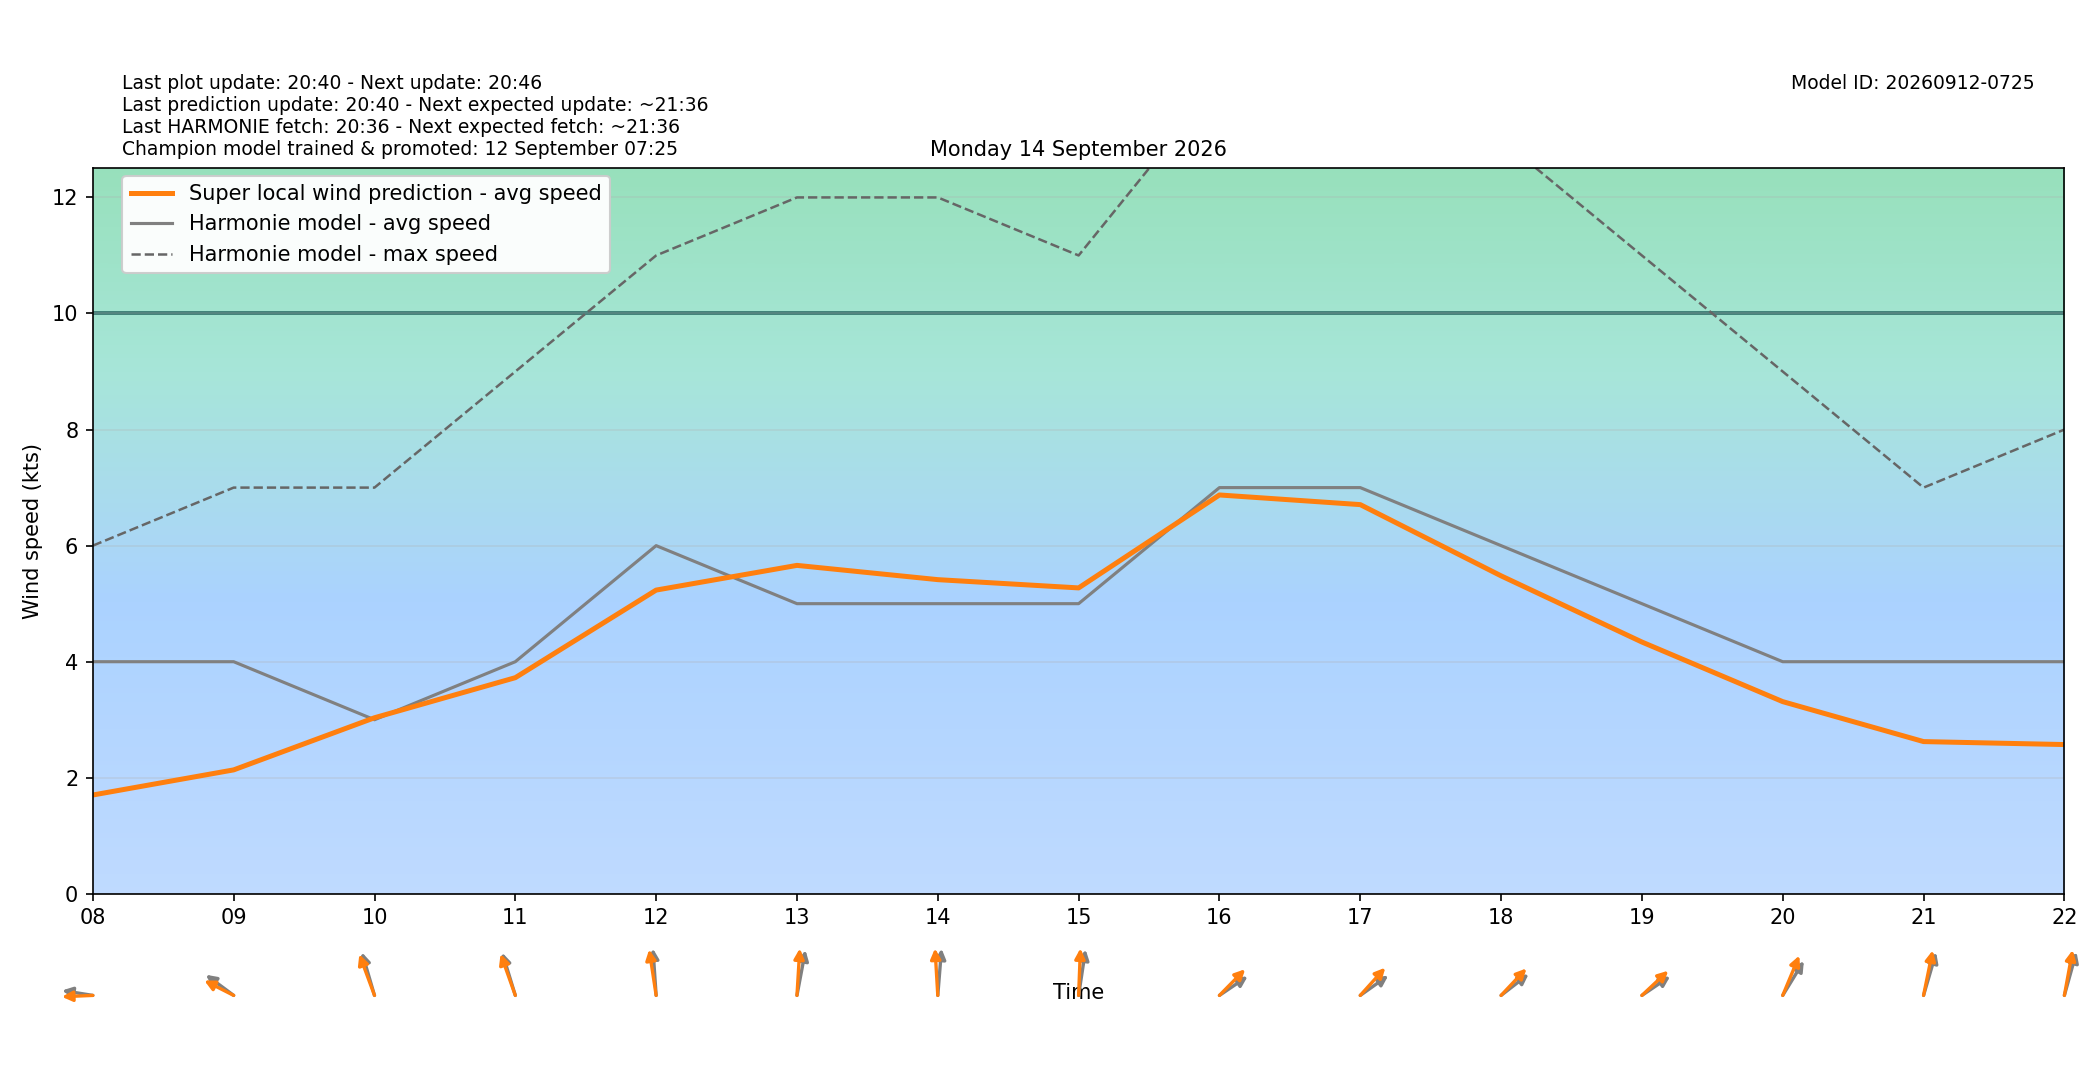

Values plotted in this chart, from the file beside it:
target_time_utc, target_time_local, hour_utc, hour_local, forecast_wind_speed, forecast_wind_min, forecast_wind_max, lstm_pred_wind_speed, delta_speed_lstm_minus_forecast, forecast_wind_dir_deg, lstm_pred_wind_dir_deg, delta_dir_lstm_minus_forecast
2026-09-13T22:00:00Z, 2026-09-14T00:00:00+0200, 22, 00, 2.0, 2.0, 5.0, 0.5302, -1.47, 39.0, 36.24, -2.761
2026-09-13T23:00:00Z, 2026-09-14T01:00:00+0200, 23, 01, 4.0, 4.0, 5.0, 1.116, -2.884, 86.0, 82.62, -3.38
2026-09-14T00:00:00Z, 2026-09-14T02:00:00+0200, 00, 02, 2.0, 2.0, 5.0, 0.8653, -1.135, 84.0, 79.14, -4.863
2026-09-14T01:00:00Z, 2026-09-14T03:00:00+0200, 01, 03, 3.0, 3.0, 4.0, 1.026, -1.974, 122.0, 116.8, -5.157
2026-09-14T02:00:00Z, 2026-09-14T04:00:00+0200, 02, 04, 4.0, 4.0, 5.0, 1.165, -2.835, 133.0, 129, -3.963
2026-09-14T03:00:00Z, 2026-09-14T05:00:00+0200, 03, 05, 4.0, 4.0, 5.0, 1.402, -2.598, 143.0, 137.7, -5.313
2026-09-14T04:00:00Z, 2026-09-14T06:00:00+0200, 04, 06, 2.0, 2.0, 5.0, 1.596, -0.4037, 150.0, 146.8, -3.248
2026-09-14T05:00:00Z, 2026-09-14T07:00:00+0200, 05, 07, 4.0, 4.0, 5.0, 1.487, -2.513, 71.0, 65.97, -5.03
2026-09-14T06:00:00Z, 2026-09-14T08:00:00+0200, 06, 08, 4.0, 4.0, 6.0, 1.703, -2.297, 96.0, 88.34, -7.661
2026-09-14T07:00:00Z, 2026-09-14T09:00:00+0200, 07, 09, 4.0, 4.0, 7.0, 2.136, -1.864, 116.0, 108.5, -7.514
2026-09-14T08:00:00Z, 2026-09-14T10:00:00+0200, 08, 10, 3.0, 3.0, 7.0, 3.034, 0.03414, 156.0, 150.7, -5.333
2026-09-14T09:00:00Z, 2026-09-14T11:00:00+0200, 09, 11, 4.0, 4.0, 9.0, 3.725, -0.2751, 155.0, 151.6, -3.402
2026-09-14T10:00:00Z, 2026-09-14T12:00:00+0200, 10, 12, 6.0, 6.0, 11.0, 5.234, -0.766, 174.0, 167, -7.023
2026-09-14T11:00:00Z, 2026-09-14T13:00:00+0200, 11, 13, 5.0, 5.0, 12.0, 5.66, 0.6597, 196.0, 185.3, -10.75
2026-09-14T12:00:00Z, 2026-09-14T14:00:00+0200, 12, 14, 5.0, 5.0, 12.0, 5.414, 0.414, 187.0, 174.9, -12.15
2026-09-14T13:00:00Z, 2026-09-14T15:00:00+0200, 13, 15, 5.0, 5.0, 11.0, 5.272, 0.2716, 193.0, 183.4, -9.639
2026-09-14T14:00:00Z, 2026-09-14T16:00:00+0200, 14, 16, 7.0, 7.0, 14.0, 6.873, -0.1269, 246.0, 236.2, -9.776
2026-09-14T15:00:00Z, 2026-09-14T17:00:00+0200, 15, 17, 7.0, 7.0, 16.0, 6.707, -0.2933, 245.0, 233.9, -11.05
2026-09-14T16:00:00Z, 2026-09-14T18:00:00+0200, 16, 18, 6.0, 6.0, 13.0, 5.48, -0.5205, 243.0, 235.1, -7.916
2026-09-14T17:00:00Z, 2026-09-14T19:00:00+0200, 17, 19, 5.0, 5.0, 11.0, 4.339, -0.6609, 246.0, 238.4, -7.611
2026-09-14T18:00:00Z, 2026-09-14T20:00:00+0200, 18, 20, 4.0, 4.0, 9.0, 3.312, -0.688, 223.0, 212.4, -10.61
2026-09-14T19:00:00Z, 2026-09-14T21:00:00+0200, 19, 21, 4.0, 4.0, 7.0, 2.624, -1.376, 204.0, 197.2, -6.794
2026-09-14T20:00:00Z, 2026-09-14T22:00:00+0200, 20, 22, 4.0, 4.0, 8.0, 2.572, -1.428, 203.0, 195.5, -7.47
2026-09-14T21:00:00Z, 2026-09-14T23:00:00+0200, 21, 23, 6.0, 6.0, 10.0, 3.875, -2.125, 215.0, 208, -6.988
